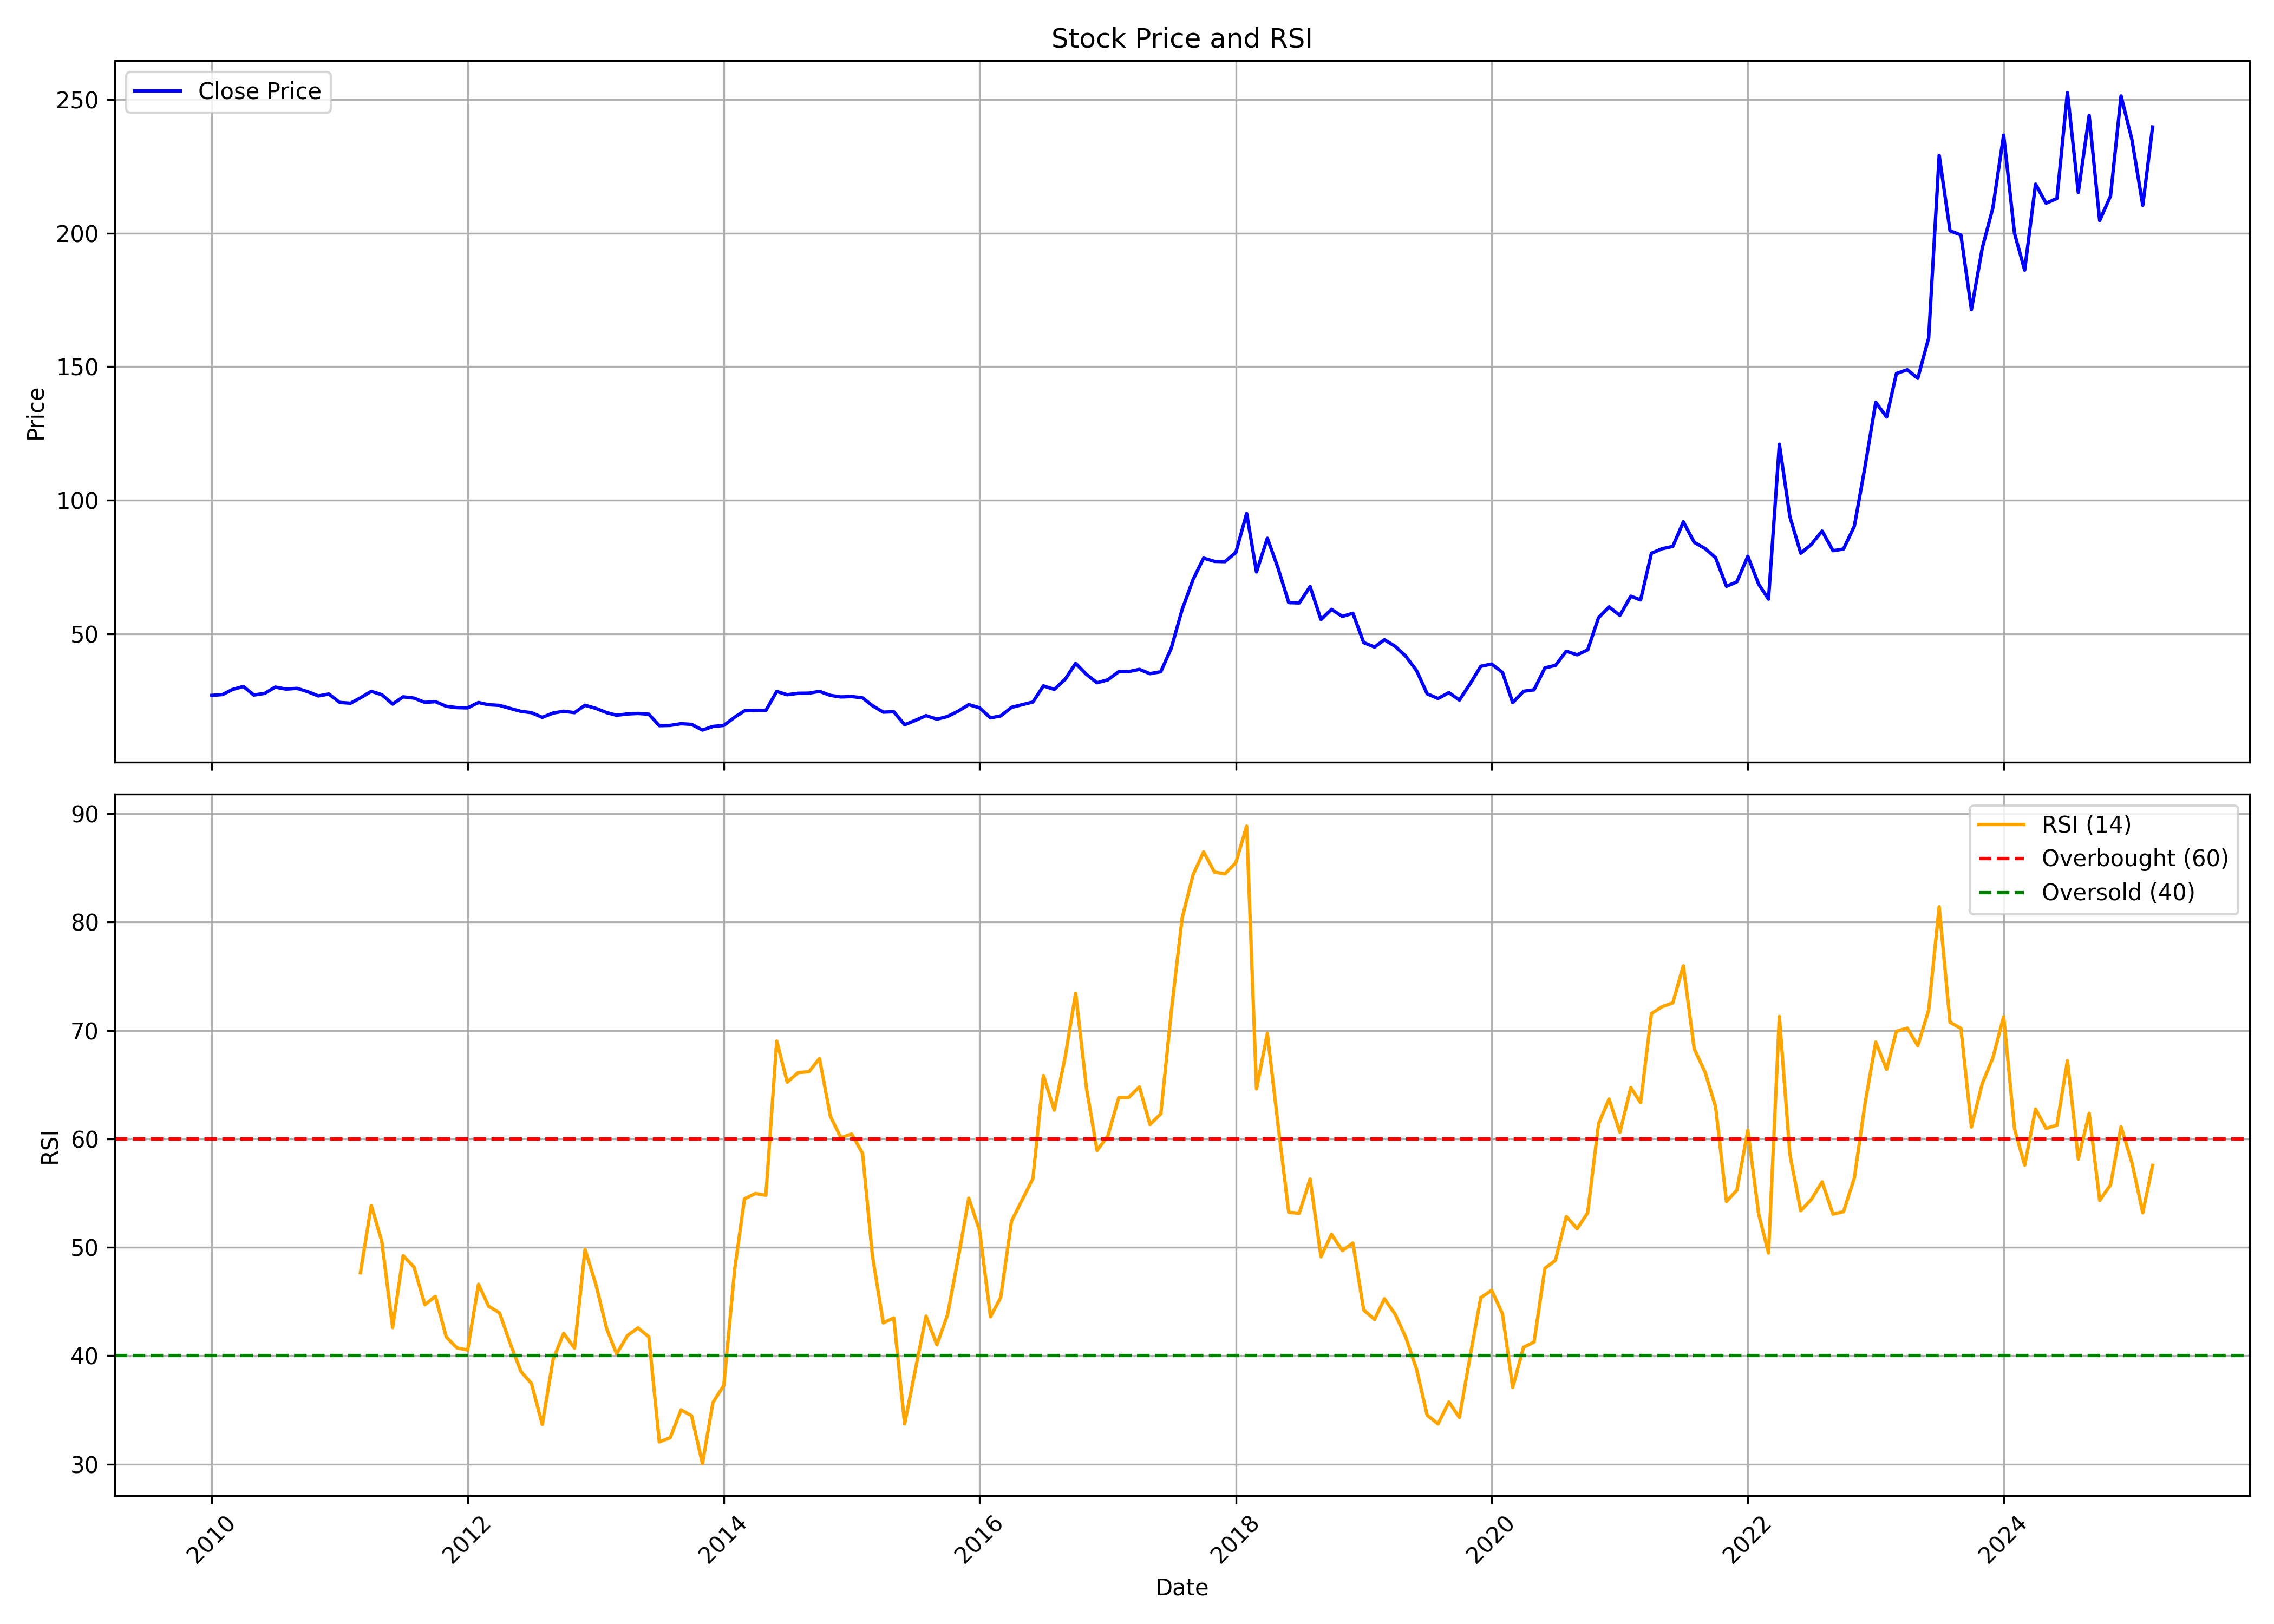

Values plotted in this chart, from the file beside it:
, date, symbol, open, high, low, close, volume, rsi
0, 2010-01-01, SUNFLAG, 27.71, 31.8, 25.03, 26.91, 20639112, 
1, 2010-02-01, SUNFLAG, 27.66, 31.8, 26.01, 27.24, 9572757, 
2, 2010-03-01, SUNFLAG, 27.24, 29.92, 26.81, 29.12, 8387891, 
3, 2010-04-01, SUNFLAG, 28.51, 33.87, 28.51, 30.25, 12852899, 
4, 2010-05-01, SUNFLAG, 30.34, 30.76, 24.6, 27.05, 2675983, 
5, 2010-06-01, SUNFLAG, 27.05, 28.51, 25.31, 27.66, 2199409, 
6, 2010-07-01, SUNFLAG, 26.48, 30.81, 26.48, 30.01, 5908126, 
7, 2010-08-01, SUNFLAG, 30.11, 31.94, 28.69, 29.26, 4468993, 
8, 2010-09-01, SUNFLAG, 29.4, 32.83, 29.16, 29.54, 6040689, 
9, 2010-10-01, SUNFLAG, 30.58, 31.53, 28.19, 28.33, 2695726, 
10, 2010-11-01, SUNFLAG, 29.62, 30.86, 24.41, 26.71, 3837756, 
11, 2010-12-01, SUNFLAG, 27.71, 29.05, 23.89, 27.42, 1468880, 
12, 2011-01-01, SUNFLAG, 28.04, 29.72, 23.46, 24.27, 2551036, 
13, 2011-02-01, SUNFLAG, 24.03, 24.84, 19.54, 23.98, 1124314, 
14, 2011-03-01, SUNFLAG, 23.98, 28.47, 23.89, 25.99, 5116314, 47.65
15, 2011-04-01, SUNFLAG, 26.04, 31.25, 26.04, 28.43, 9025550, 53.85
16, 2011-05-01, SUNFLAG, 28.24, 28.86, 25.7, 27.18, 3265862, 50.57
17, 2011-06-01, SUNFLAG, 27.14, 27.71, 22.5, 23.65, 2390890, 42.6
18, 2011-07-01, SUNFLAG, 23.55, 31.72, 23.55, 26.37, 3509873, 49.23
19, 2011-08-01, SUNFLAG, 26.75, 28.57, 24.41, 25.89, 2108944, 48.18
20, 2011-09-01, SUNFLAG, 26.38, 30.17, 24.24, 24.28, 3007762, 44.71
21, 2011-10-01, SUNFLAG, 24.19, 25.31, 21.75, 24.58, 485616, 45.48
22, 2011-11-01, SUNFLAG, 24.58, 26.18, 21.7, 22.82, 1512276, 41.74
23, 2011-12-01, SUNFLAG, 23.12, 25.7, 18.05, 22.34, 913778, 40.74
24, 2012-01-01, SUNFLAG, 22.39, 26.28, 20.68, 22.24, 709891, 40.53
25, 2012-02-01, SUNFLAG, 22.24, 27.01, 22.24, 24.24, 1884922, 46.59
26, 2012-03-01, SUNFLAG, 24.33, 25.7, 21.8, 23.41, 1017644, 44.56
27, 2012-04-01, SUNFLAG, 23.6, 25.7, 22.63, 23.16, 638666, 43.96
28, 2012-05-01, SUNFLAG, 23.12, 23.85, 21.51, 22.05, 322639, 41.18
29, 2012-06-01, SUNFLAG, 21.9, 23.75, 20.59, 20.93, 245292, 38.56
30, 2012-07-01, SUNFLAG, 20.97, 24.28, 20.39, 20.44, 512462, 37.44
31, 2012-08-01, SUNFLAG, 20.44, 21.41, 18.54, 18.69, 336252, 33.66
32, 2012-09-01, SUNFLAG, 18.74, 21.56, 18.35, 20.29, 1504449, 39.67
33, 2012-10-01, SUNFLAG, 20.29, 24.33, 19.47, 20.97, 2397069, 42.07
34, 2012-11-01, SUNFLAG, 20.93, 22.63, 19.61, 20.44, 610454, 40.7
35, 2012-12-01, SUNFLAG, 20.59, 24.43, 20.44, 23.21, 883372, 49.81
36, 2013-01-01, SUNFLAG, 23.21, 27.74, 21.66, 22.05, 2602370, 46.57
37, 2013-02-01, SUNFLAG, 22.34, 22.97, 20.39, 20.44, 294306, 42.47
38, 2013-03-01, SUNFLAG, 20.15, 21.41, 18.69, 19.47, 385674, 40.17
39, 2013-04-01, SUNFLAG, 20.15, 23.31, 18.88, 19.95, 236066, 41.87
40, 2013-05-01, SUNFLAG, 19.95, 20.83, 19.27, 20.15, 232726, 42.57
41, 2013-06-01, SUNFLAG, 19.9, 23.07, 19.27, 19.86, 340926, 41.75
42, 2013-07-01, SUNFLAG, 22.19, 22.19, 14.7, 15.57, 419266, 32.05
43, 2013-08-01, SUNFLAG, 15.43, 18.59, 13.63, 15.67, 684273, 32.44
44, 2013-09-01, SUNFLAG, 15.82, 18.49, 15.62, 16.3, 208866, 35.01
45, 2013-10-01, SUNFLAG, 16.45, 17.23, 14.79, 16.06, 224729, 34.47
46, 2013-11-01, SUNFLAG, 16.06, 18.44, 13.82, 13.92, 358734, 30.05
47, 2013-12-01, SUNFLAG, 14.55, 15.96, 12.75, 15.28, 642336, 35.7
48, 2014-01-01, SUNFLAG, 15.23, 17.23, 14.99, 15.67, 275922, 37.26
49, 2014-02-01, SUNFLAG, 15.38, 20.78, 15.38, 18.74, 496434, 47.96
50, 2014-03-01, SUNFLAG, 18.78, 22.19, 17.62, 21.12, 391252, 54.47
51, 2014-04-01, SUNFLAG, 22, 23.16, 19.86, 21.32, 1367147, 54.96
52, 2014-05-01, SUNFLAG, 21.32, 25.55, 20.63, 21.27, 1165610, 54.8
53, 2014-06-01, SUNFLAG, 21.41, 32.9, 21.41, 28.37, 3255458, 69.02
54, 2014-07-01, SUNFLAG, 28.18, 31.83, 25.31, 27.16, 3186232, 65.24
55, 2014-08-01, SUNFLAG, 27.3, 28.96, 25.84, 27.69, 684661, 66.12
56, 2014-09-01, SUNFLAG, 27.25, 33.09, 26.28, 27.74, 4507855, 66.2
57, 2014-10-01, SUNFLAG, 27.11, 29.2, 25.55, 28.42, 476525, 67.41
58, 2014-11-01, SUNFLAG, 28.23, 30.61, 25.84, 26.91, 1594488, 62.09
59, 2014-12-01, SUNFLAG, 25.84, 30.08, 24.43, 26.33, 1324813, 60.11
... 123 more rows
